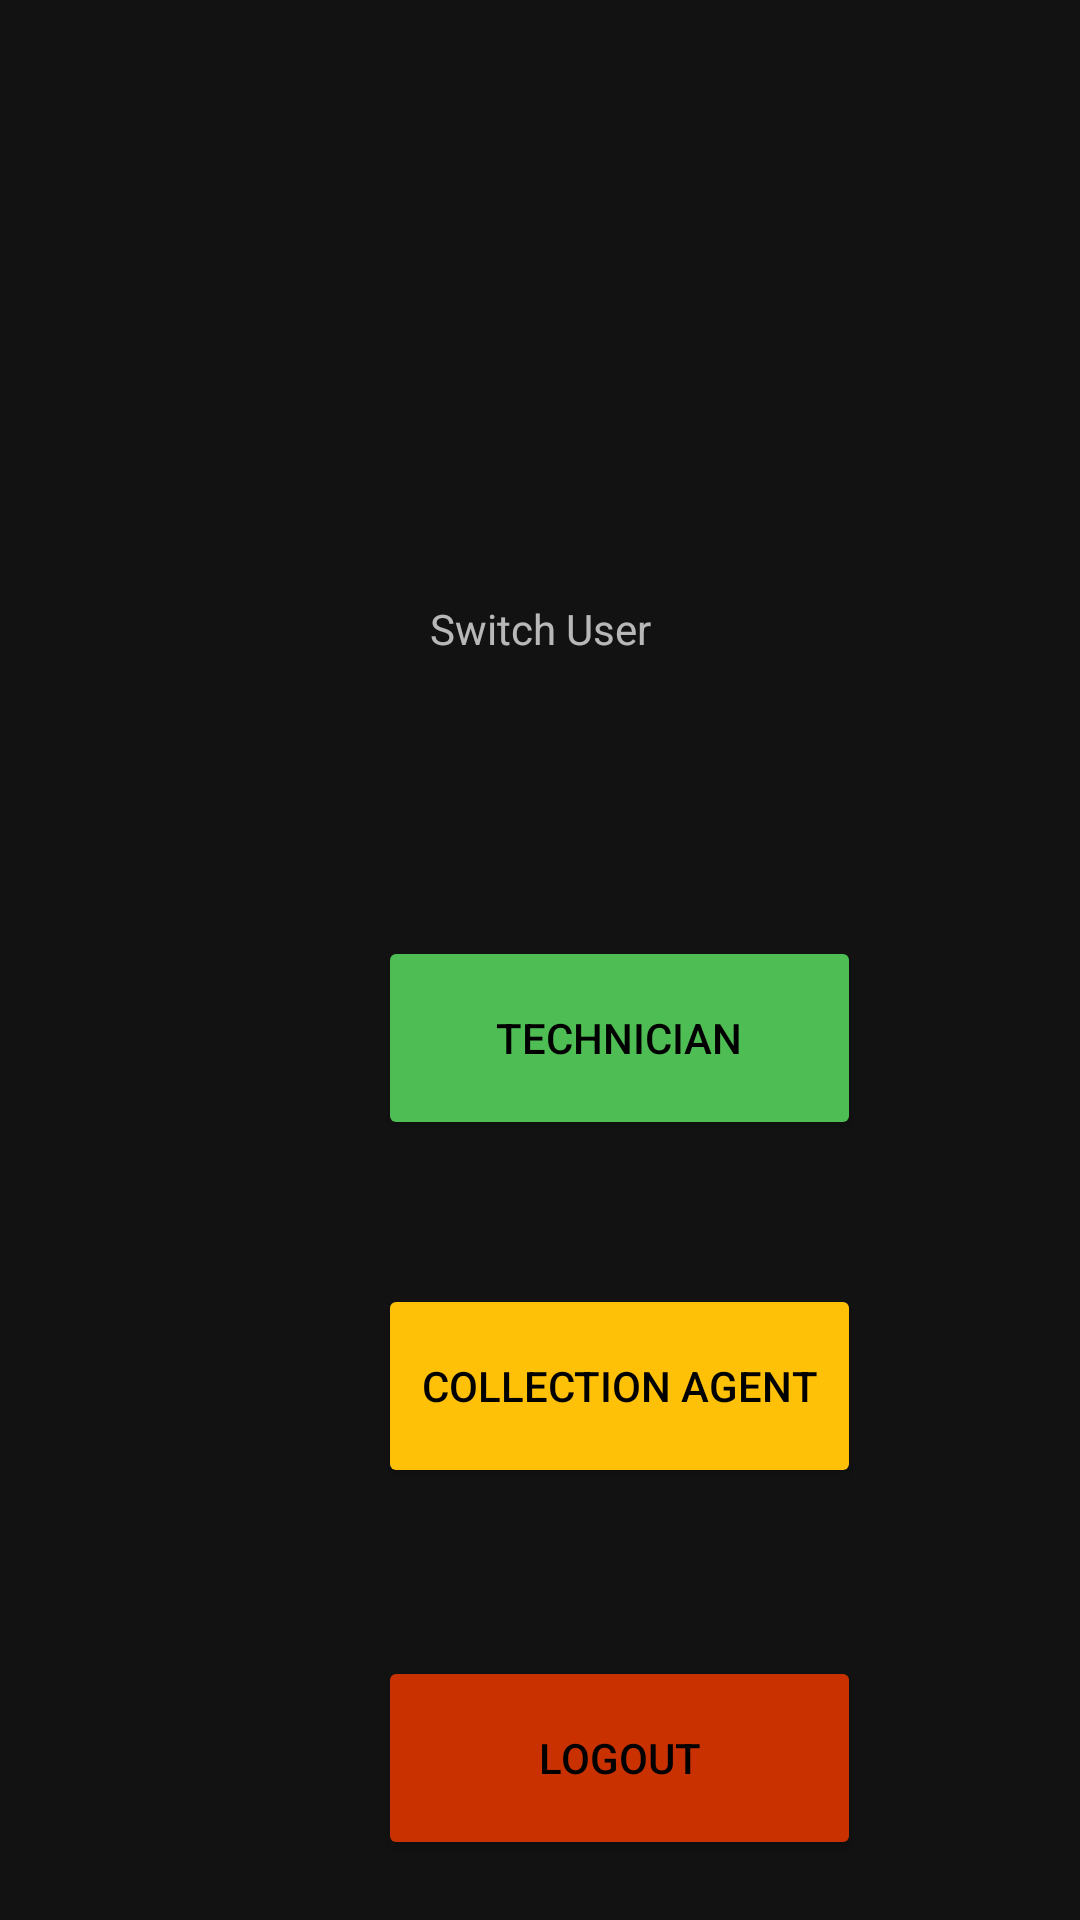

Layout XML and referenced resources for this Android screen:
<!-- AndroidManifest.xml: application theme Theme.KeralavisionTaskOrganizer -->
<!-- res/layout/activity_change_user_technician.xml -->
<?xml version="1.0" encoding="utf-8"?>
<androidx.constraintlayout.widget.ConstraintLayout xmlns:android="http://schemas.android.com/apk/res/android"
    xmlns:app="http://schemas.android.com/apk/res-auto"
    xmlns:tools="http://schemas.android.com/tools"
    android:layout_width="match_parent"
    android:layout_height="match_parent"
    tools:context=".ChangeUserActivity">

    <Button
        android:id="@+id/COLLECTION"
        android:layout_width="161dp"
        android:layout_height="68dp"
        android:layout_marginStart="126dp"
        android:layout_marginTop="428dp"
        android:layout_marginEnd="124dp"
        android:backgroundTint="#FFC107"
        android:text="COLLECTION AGENT"
        android:textColor="@color/black"
        app:layout_constraintEnd_toEndOf="parent"
        app:layout_constraintHorizontal_bias="0.0"
        app:layout_constraintStart_toStartOf="parent"
        app:layout_constraintTop_toTopOf="parent" />

    <Button
        android:id="@+id/LOGOUTBUTTON"
        android:layout_width="161dp"
        android:layout_height="68dp"
        android:layout_marginStart="126dp"
        android:layout_marginTop="552dp"
        android:layout_marginEnd="124dp"
        android:backgroundTint="#CA3101"
        android:text="LOGOUT"
        android:textColor="@color/black"
        app:layout_constraintEnd_toEndOf="parent"
        app:layout_constraintHorizontal_bias="0.0"
        app:layout_constraintStart_toStartOf="parent"
        app:layout_constraintTop_toTopOf="parent" />

    <Button
        android:id="@+id/TECHNICIAN"
        android:layout_width="161dp"
        android:layout_height="68dp"
        android:layout_marginStart="126dp"
        android:layout_marginTop="312dp"
        android:layout_marginEnd="124dp"
        android:backgroundTint="#4EBD53"
        android:text="TECHNICIAN"
        android:textColor="@color/black"
        app:layout_constraintEnd_toEndOf="parent"
        app:layout_constraintHorizontal_bias="0.0"
        app:layout_constraintStart_toStartOf="parent"
        app:layout_constraintTop_toTopOf="parent" />

    <TextView
        android:id="@+id/textView9"
        android:layout_width="217dp"
        android:layout_height="131dp"
        android:layout_marginTop="144dp"
        android:gravity="center"
        android:text="Switch User"
        app:layout_constraintEnd_toEndOf="parent"
        app:layout_constraintStart_toStartOf="parent"
        app:layout_constraintTop_toTopOf="parent"
        tools:textSize="34sp" />
</androidx.constraintlayout.widget.ConstraintLayout>
<!-- resources referenced by this layout -->
<resources>
  <style name="Theme.KeralavisionTaskOrganizer" parent="Theme.MaterialComponents.NoActionBar">
          
          <item name="colorPrimary">#FFEB3B</item>
          <item name="colorPrimaryVariant">@color/black</item>
          <item name="colorOnPrimary">@color/white</item>
          
          <item name="colorSecondary">@color/teal_200</item>
          <item name="colorSecondaryVariant">@color/teal_700</item>
          <item name="colorOnSecondary">@color/black</item>
          
          <item name="android:statusBarColor">?attr/colorPrimaryVariant</item>
          
      </style>
  <!-- not gathered from this repository: default colours our renderer supplied (Android Studio template values) -->
  <color name="teal_200">#FF03DAC5</color>
  <color name="teal_700">#FF018786</color>
  <color name="black">#FF000000</color>
  <color name="white">#FFFFFFFF</color>
</resources>
